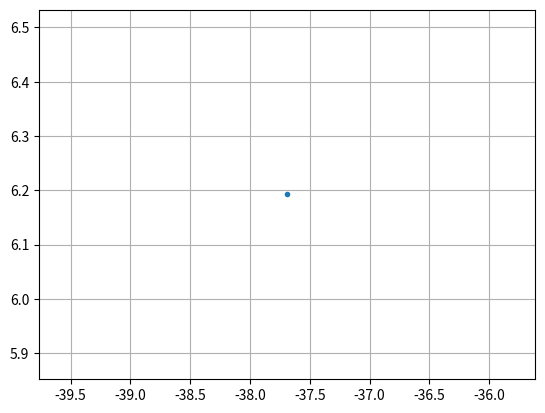

Generate this figure with matplotlib:
import numpy as np
import matplotlib.pyplot as plt
import sys
'''
def cumulativa(theta):
    y=(1-np.cos(theta/2))/2
    return y
'''
n=1
s=1
def inversa(yy):
    xx=2*np.arccos(1-2*yy)
    return xx
#plt.hist(inversa(yy),bins=100,range=(0,10))
#plt.show()
def random(yy):
    x=np.zeros(1)
    y=np.zeros(1)
    x=np.sum(s*np.cos(inversa(yy)))
    y=np.sum(s*np.sin(inversa(yy)))
    return x,y
x=np.zeros(n)
y=np.zeros(n)
for i in range(n):
    yy=np.random.random(100)
    x[i],y[i]=random(yy)
print(x,y)
plt.plot(x,y,'.')
plt.grid()
plt.show()
